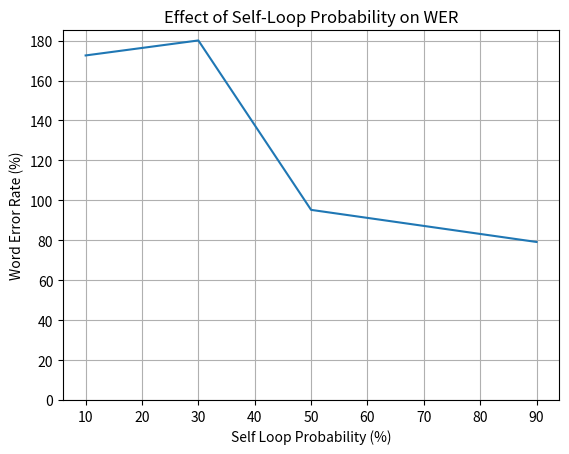

This figure's Python source:
from matplotlib import pyplot as plt
import numpy as np

sl_y_values = [172.57, 180.08, 95.22, 79.14]
sl_x_values = [10, 30, 50, 90]

plt.title("Effect of Self-Loop Probability on WER")
plt.plot(sl_x_values, sl_y_values)
plt.xticks(np.arange(10, 100, 10))
plt.yticks(np.arange(0, 200, 20))
plt.ylabel("Word Error Rate (%)")
plt.xlabel("Self Loop Probability (%)")
plt.grid()
plt.show()